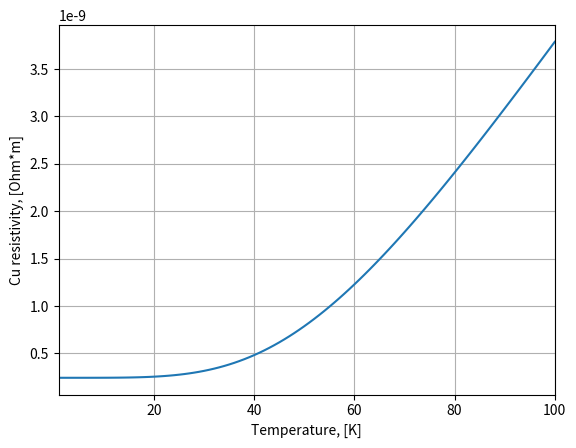
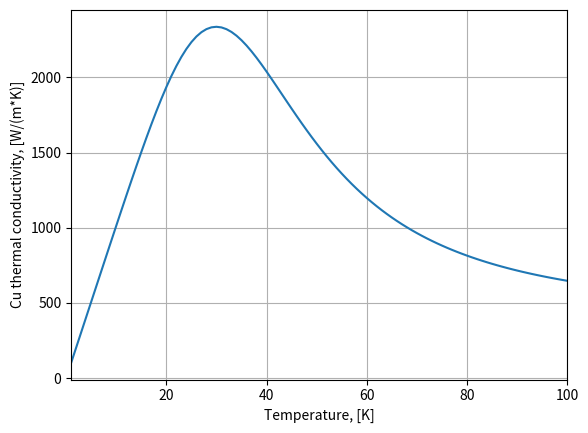
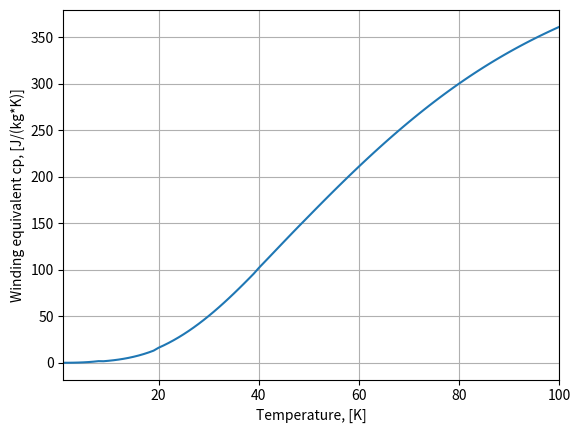
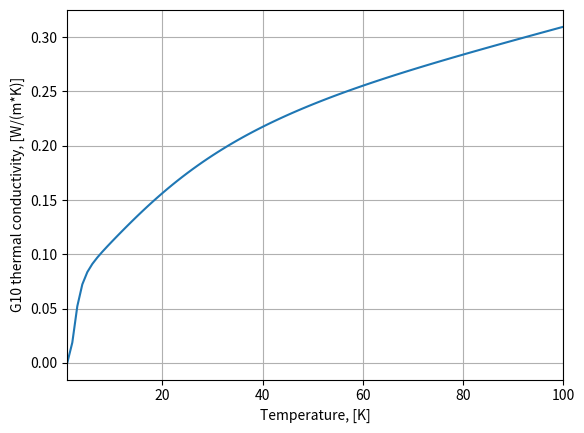
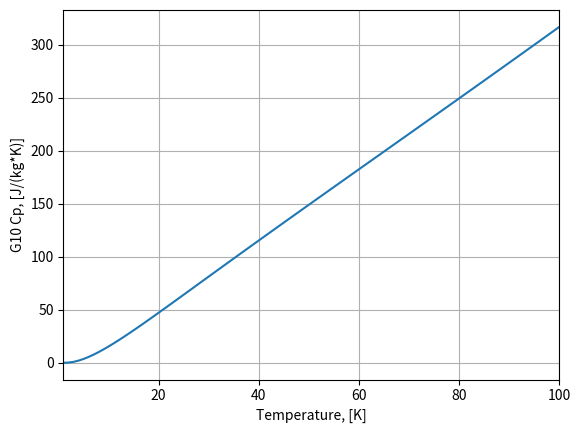

The script that saved these images, in order:

import math
import numpy as np
import matplotlib.pyplot as plt

class Materials(object):

    def __init__(self):
        self.a0 = 1.7
        self.a1 = 2.33*10.0**9.0
        self.a2 = 9.57*10**5.0
        self.a3 = 163.0
        self.rrr = 150.0

        self.tc0 = 9.2
        self.bc20 = 14.5

        self.cu_dens = 8960     # kg/m3
        self.g10_dens = 1420    # kg/m3
        self.cu_nbti_volume_ratio = 2.2

    @staticmethod
    def plot_properties(array, y_axis_name):
        left_boundary = array[0, 0]
        right_boundary = array[len(array)-1, 0]
        fig = plt.figure()
        ax = fig.add_subplot(111)
        ax.set_xlabel('Temperature, [K]')
        ax.set_ylabel(y_axis_name)
        plt.xlim(left_boundary, right_boundary)
        ax.plot(array[:, 0], array[:, 1])
        plt.grid(True)
        plt.show()

    def eq_winding_cu_diameter(self, wire_diameter):
        return (self.cu_nbti_volume_ratio/(1.0+self.cu_nbti_volume_ratio))**0.5 * wire_diameter

    def eq_winding_cu_area(self, wire_diameter):
        return math.pi*(self.eq_winding_cu_diameter(wire_diameter)**2.0)/4.0

    def winding_eq_cp(self, magnetic_field, temperature):
        cu_volume_fraction = self.cu_nbti_volume_ratio/(self.cu_nbti_volume_ratio+1.0)
        # cu_volume_fraction = 0.62263
        cu_cp = self.cu_cp(temperature)
        nbti_cp = self.nb_ti_cp(magnetic_field, temperature)
        winding_eq_cp = (cu_cp+(1.0/cu_volume_fraction-1.0)*nbti_cp)/self.cu_dens
        return winding_eq_cp

    @staticmethod
    def create_temperature_step(temp_min, temp_max, temp_step=1):
        temperature_step_profile = []
        i = temp_min
        while i <= temp_max:
            temperature_step_profile.append(i)
            i += temp_step
        return temperature_step_profile

    def calculate_cu_rho(self, magnetic_field):
        temperature_profile = Materials.create_temperature_step(temp_min=1, temp_max=100)
        cu_rho_array = np.zeros((len(temperature_profile), 2))
        for i in range(len(temperature_profile)):
            cu_rho_array[i, 0] = temperature_profile[i]
            cu_rho_array[i, 1] = self.cu_rho(magnetic_field, temperature=temperature_profile[i])
        self.plot_properties(cu_rho_array, "Cu resistivity, [Ohm*m]")
        return cu_rho_array

    def calculate_cu_thermal_cond(self, magnetic_field):
        temperature_profile = Materials.create_temperature_step(temp_min=1, temp_max=100)
        cu_thermal_cond_array = np.zeros((len(temperature_profile), 2))
        for i in range(len(temperature_profile)):
            cu_thermal_cond_array[i, 0] = temperature_profile[i]
            resistivity = self.cu_rho(magnetic_field, temperature=temperature_profile[i])
            cu_thermal_cond_array[i, 1] = self.cu_thermal_cond(resistivity, temperature_profile[i])
        self.plot_properties(cu_thermal_cond_array, "Cu thermal conductivity, [W/(m*K)]")
        return cu_thermal_cond_array

    def calculate_cu_cp(self):
        temperature_profile = Materials.create_temperature_step(temp_min=1, temp_max=100)
        cu_cp_array = np.zeros((len(temperature_profile), 2))
        for i in range(len(temperature_profile)):
            cu_cp_array[i, 0] = temperature_profile[i]
            cu_cp_array[i, 1] = self.cu_cp(temperature=temperature_profile[i])
        self.plot_properties(cu_cp_array, "Cu cp, [J/(kg*K)]")
        return cu_cp_array

    def calculate_nbti_cp(self, magnetic_field):
        temperature_profile = Materials.create_temperature_step(temp_min=1, temp_max=100)
        nbti_cp_array = np.zeros((len(temperature_profile), 2))
        for i in range(len(temperature_profile)):
            nbti_cp_array[i, 0] = temperature_profile[i]
            nbti_cp_array[i, 1] = self.nb_ti_cp(magnetic_field, temperature=temperature_profile[i])
        self.plot_properties(nbti_cp_array, "NbTi cp, [J/(kg*K)]")
        return nbti_cp_array

    def calculate_winding_eq_cp(self, magnetic_field):
        temperature_profile = Materials.create_temperature_step(temp_min=1, temp_max=100)
        winding_cp_array = np.zeros((len(temperature_profile), 2))
        for i in range(len(temperature_profile)):
            winding_cp_array[i, 0] = temperature_profile[i]
            winding_cp_array[i, 1] = self.winding_eq_cp(magnetic_field, temperature=temperature_profile[i])
        self.plot_properties(winding_cp_array, "Winding equivalent cp, [J/(kg*K)]")
        return winding_cp_array

    def calculate_g10_therm_cond(self):
        temperature_profile = Materials.create_temperature_step(temp_min=1, temp_max=100)
        g10_therm_cond_array = np.zeros((len(temperature_profile), 2))
        for i in range(len(temperature_profile)):
            g10_therm_cond_array[i, 0] = temperature_profile[i]
            g10_therm_cond_array[i, 1] = self.g10_therm_cond(temperature=temperature_profile[i])
        self.plot_properties(g10_therm_cond_array, "G10 thermal conductivity, [W/(m*K)]")
        return g10_therm_cond_array

    def calculate_g10_cp(self):
        temperature_profile = Materials.create_temperature_step(temp_min=1, temp_max=100)
        g10_cp_array = np.zeros((len(temperature_profile), 2))
        for i in range(len(temperature_profile)):
            g10_cp_array[i, 0] = temperature_profile[i]
            g10_cp_array[i, 1] = self.g10_cp(temperature=temperature_profile[i])
        self.plot_properties(g10_cp_array, "G10 Cp, [J/(kg*K)]")
        return g10_cp_array

    # Copper material properties
    def cu_rho(self, magnetic_field, temperature):
        i = temperature
        resistivity = (self.a0/self.rrr+1.0/(self.a1/i**5.0+self.a2/i**3.0+self.a3/i))*10.0**(-8.0)+(0.37+0.0005*self.rrr)*magnetic_field*10.0**(-10.0)
        return resistivity

    @staticmethod
    def cu_thermal_cond(cu_resistivity, temperature):
        i = temperature
        conductivity = 2.45*10.0**(-8.0)*i/cu_resistivity
        return conductivity

    @staticmethod
    def cu_cp(temperature):
        i = temperature
        if i < 10.0:
            a = (-3.080*10.0**(-2.0))*i**4.0
            b = (7.230)*i**3.0
            c = (-2.129)*i**2.0
            d = (1.019*10.0**(2.0))*i
            e = 2.563

        elif i >= 10.0 and i < 40.0:
            a = (-3.045*10.0**(-1.0))*i**4.0
            b = (2.987*10.0**(1.0))*i**3.0
            c = (-4.556*10.0**(2.0))*i**2.0
            d = (3.470*10.0**(3.0))*i
            e = -8.250*10.0**(3.0)

        elif i >= 40.0 and i < 125.0:
            a = (4.190*10.0**(-2.0))*i**4.0
            b = (-1.402*10.0**(1.0))*i**3.0
            c = (1.509*10.0**(3.0))*i**2.0
            d = (-3.160*10.0**(4.0))*i
            e = 1.784*10.0**(5.0)

        elif i >= 125.0 and i < 300.0:
            a = (-8.480*10.0**(-4.0))*i**4.0
            b = (8.419*10.0**(-1.0))*i**3.0
            c = (-3.255*10.0**(2.0))*i**2.0
            d = (6.059*10.0**(4.0))*i
            e = -1.290*10.0**(6.0)

        elif i >= 300.0 and i < 500.0:
            a = (-4.800*10.0**(-5.0))*i**4.0
            b = (9.173*10.0**(-2.0))*i**3.0
            c = (-6.412*10.0**(1.0))*i**2.0
            d = (2.036*10.0**(4.0))*i
            e = 1.030*10.0**(6.0)

        else:
            a = 0.000*i**4
            b = (1.200*10.0**(-5.0))*i**3.0
            c = (-2.149*10.0**(-1.0))*i**2.0
            d = (1.004*10.0**3.0)*i
            e = 3.180*10.0**6.0

        cu_cp = a+b+c+d+e
        return cu_cp

    # NiTi material properties
    def nb_ti_cp(self, magnetic_field, temperature):
        i = temperature
        tc = self.tc0*(1.0-magnetic_field/self.bc20)**0.59
        if i < tc:
            a = 0.0
            b = (4.91000*10.0**(1.0)) * i ** 3.0
            c = 0.0
            d = (6.40000*10.0**(1.0)) * i
            e = 0.0

        elif i >= tc and i < 20.0:
            a = 0.0
            b = (1.62400*10.0**(1.0)) * i ** 3.0
            c = 0.0
            d = (9.28000*10.0**(2.0)) * i
            e = 0.0

        elif i >= 20.0 and i < 50.0:
            a = (-2.17700*10.0**(-1.0)) * i ** 4.0
            b = (1.19838*10.0**(1.0)) * i ** 3.0
            c = (5.53710*10.0**(2.0)) * i ** 2.0
            d = (-7.84610*10.0**(3.0)) * i
            e = 4.13830*10.0**(4.0)

        elif i >= 50.0 and i < 175.0:
            a = (-4.82000*10.0**(-3.0)) * i ** 4.0
            b = (2.97600) * i ** 3.0
            c = (-7.16300*10.0**(2.0)) * i ** 2.0
            d = (8.30220*10.0**(4.0)) * i
            e = -1.53000*10.0**(6.0)

        elif i >= 175.0 and i < 500.0:
            a = (-6.29000*10.0**(-5.0)) * i ** 4.0
            b = (9.29600*10.0**(-2.0)) * i ** 3.0
            c = (-5.16600*10.0**(1.0)) * i ** 2.0
            d = (1.37060*10.0**(4.0)) * i
            e = 1.24000*10.0**(6.0)

        else:
            a = 0.00000 * i ** 4.0
            b = 0.00000 * i ** 3.0
            c = (-2.57000*10.0**(-1.0)) * i ** 2.0
            d = (9.55500*10.0**2.0) * i
            e = 2.45000*10.0**6.0

        nb_ti_cp = a + b + c + d + e
        return nb_ti_cp

    # G10 material properties
    def g10_therm_cond(self, temperature):
        a0 = -4.1236
        a1 = 13.788
        a2 = -26.068
        a3 = 26.272
        a4 = -14.663
        a5 = 4.4954
        a6 = -0.6905
        a7 = 0.0397
        log_T = math.log10(temperature)
        f_exp = a0 + a1*log_T + a2*log_T**2.0 + a3*log_T**3.0 + a4*log_T**4.0 + a5*log_T**5.0 + a6*log_T**6.0 + a7*log_T**7
        g10_therm_cond = 10.0**f_exp
        return g10_therm_cond

    def g10_cp(self, temperature):
        a = -2.4083
        b = 7.6006
        c = -8.2982
        d = 7.3301
        e = -4.2386
        f = 1.4294
        g = -0.24396
        h = 0.015236
        i = 0.0
        log_T = math.log10(temperature)
        f_exp = a + b*log_T + c*log_T**2.0 + d*log_T**3.0 + e*log_T**4.0 + f*log_T**5.0 + g*log_T**6.0 + h*log_T**7.0 + i*log_T**8.0
        g10_cp = 10.0**f_exp
        return g10_cp

Materials = Materials()
Materials.calculate_cu_rho(2.88)
Materials.calculate_cu_thermal_cond(magnetic_field=2.88)

Materials.calculate_winding_eq_cp(magnetic_field=2.88)
Materials.calculate_g10_therm_cond()
Materials.calculate_g10_cp()